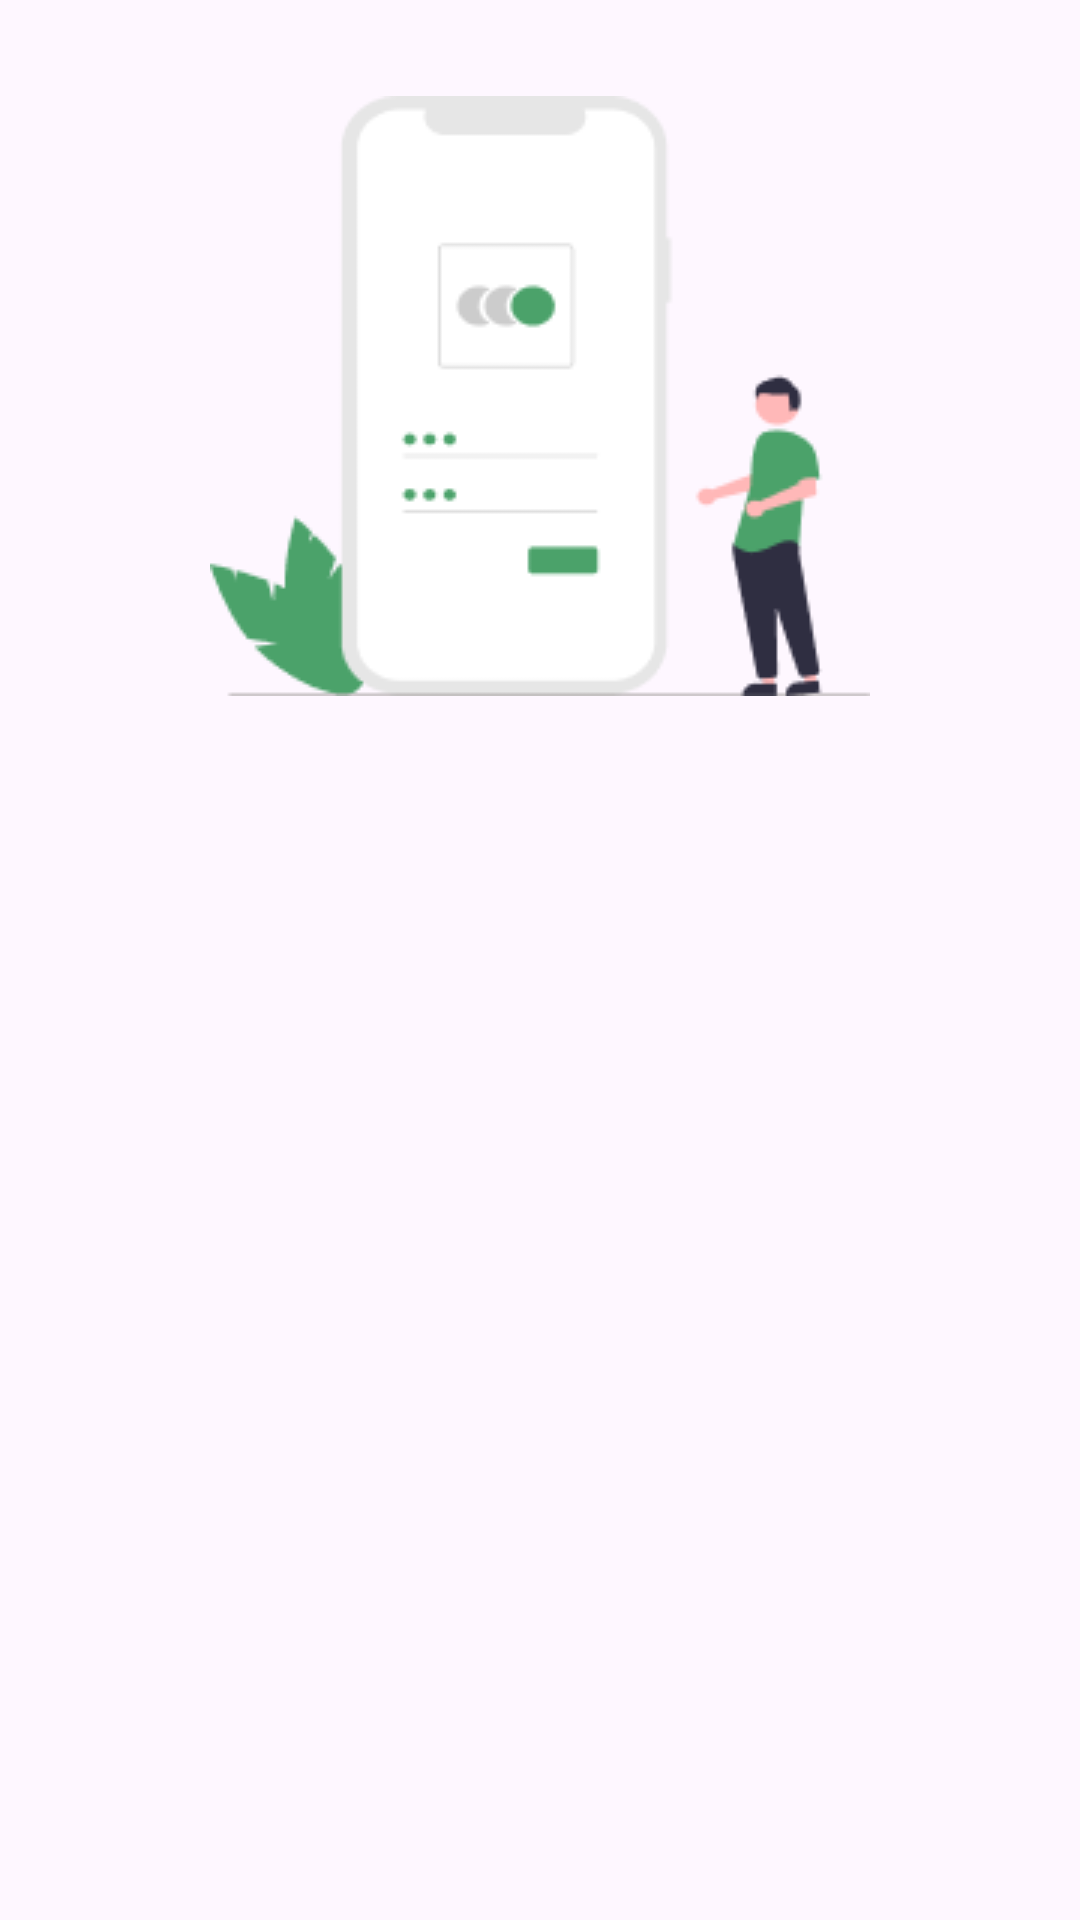

Reconstruct the res/layout file that produces this screen, plus the resources it refers to.
<!-- AndroidManifest.xml: application theme Theme.TanaminAi -->
<!-- res/layout/activity_sign_up.xml -->
<?xml version="1.0" encoding="utf-8"?>
<androidx.constraintlayout.widget.ConstraintLayout xmlns:android="http://schemas.android.com/apk/res/android"
    xmlns:app="http://schemas.android.com/apk/res-auto"
    xmlns:tools="http://schemas.android.com/tools"
    android:id="@+id/main"
    android:layout_width="match_parent"
    android:layout_height="match_parent"
    tools:context=".view.signup.SignUpActivity">

    <ImageView
        android:id="@+id/imageView"
        android:layout_width="0dp"
        android:layout_height="wrap_content"
        android:layout_marginTop="32dp"
        app:layout_constraintEnd_toEndOf="parent"
        app:layout_constraintStart_toStartOf="parent"
        app:layout_constraintTop_toTopOf="parent"
        app:srcCompat="@drawable/page_login_signup" />


    <TextView
        android:id="@+id/titleTextView"
        android:layout_width="0dp"
        android:layout_height="wrap_content"
        android:layout_marginStart="32dp"
        android:layout_marginTop="16dp"
        android:layout_marginEnd="32dp"
        android:alpha="0"
        android:text="@string/signup"
        android:textColor="@color/black"
        android:textSize="34sp"
        android:textStyle="bold"
        app:layout_constraintEnd_toEndOf="parent"
        app:layout_constraintHorizontal_bias="0.0"
        app:layout_constraintStart_toStartOf="parent"
        app:layout_constraintTop_toBottomOf="@+id/imageView"
        tools:alpha="100" />

    <TextView
        android:id="@+id/messageTextView"
        android:layout_width="wrap_content"
        android:layout_height="wrap_content"
        android:alpha="0"
        android:text="@string/message_signUp_page"
        android:textColor="@color/gray"
        android:textSize="16sp"
        app:layout_constraintEnd_toEndOf="parent"
        app:layout_constraintHorizontal_bias="0.292"
        app:layout_constraintStart_toStartOf="parent"
        app:layout_constraintTop_toBottomOf="@+id/titleTextView"
        tools:alpha="100" />

    <TextView
        android:id="@+id/nameTextView"
        android:layout_width="wrap_content"
        android:layout_height="wrap_content"
        android:layout_marginStart="32dp"
        android:layout_marginTop="8dp"
        android:alpha="0"
        android:text="@string/name"
        android:textColor="@color/black"
        app:layout_constraintStart_toStartOf="parent"
        app:layout_constraintTop_toBottomOf="@+id/messageTextView"
        tools:alpha="100" />

    <com.google.android.material.textfield.TextInputLayout
        android:id="@+id/nameEditTextLayout"
        style="@style/Widget.MaterialComponents.TextInputLayout.OutlinedBox"
        android:layout_width="0dp"
        android:layout_height="wrap_content"
        android:layout_marginStart="32dp"
        android:layout_marginEnd="32dp"
        android:alpha="0"
        app:endIconMode="clear_text"
        app:layout_constraintEnd_toEndOf="parent"
        app:layout_constraintStart_toStartOf="parent"
        app:layout_constraintTop_toBottomOf="@+id/nameTextView"
        app:startIconDrawable="@drawable/fragment_profile"
        tools:alpha="100">

        <com.google.android.material.textfield.TextInputEditText
            android:id="@+id/nameEditText"
            android:layout_width="match_parent"
            android:layout_height="wrap_content"
            android:ems="10"
            android:inputType="text" />
    </com.google.android.material.textfield.TextInputLayout>

    <TextView
        android:id="@+id/emailTextView"
        android:layout_width="wrap_content"
        android:layout_height="wrap_content"
        android:layout_marginStart="32dp"
        android:layout_marginTop="8dp"
        android:alpha="0"
        android:text="@string/email"
        android:textColor="@color/black"
        app:layout_constraintStart_toStartOf="parent"
        app:layout_constraintTop_toBottomOf="@+id/nameEditTextLayout"
        tools:alpha="100" />

    <com.google.android.material.textfield.TextInputLayout
        android:id="@+id/emailEditTextLayout"
        style="@style/Widget.MaterialComponents.TextInputLayout.OutlinedBox"
        android:layout_width="0dp"
        android:layout_height="wrap_content"
        android:layout_marginStart="32dp"
        android:layout_marginEnd="32dp"
        android:alpha="0"
        app:endIconMode="clear_text"
        app:layout_constraintEnd_toEndOf="parent"
        app:layout_constraintStart_toStartOf="parent"
        app:layout_constraintTop_toBottomOf="@+id/emailTextView"
        app:startIconDrawable="@drawable/icon_email"
        tools:alpha="100">

        <com.dicoding.tanaminai.view.customview.PasswordEditText
            android:id="@+id/emailEditText"
            android:layout_width="match_parent"
            android:layout_height="wrap_content"
            android:ems="10"
            android:inputType="textEmailAddress" />
    </com.google.android.material.textfield.TextInputLayout>

    <TextView
        android:id="@+id/passwordTextView"
        android:layout_width="wrap_content"
        android:layout_height="wrap_content"
        android:layout_marginStart="32dp"
        android:layout_marginTop="8dp"
        android:alpha="0"
        android:text="@string/password"
        android:textColor="@color/black"
        app:layout_constraintStart_toStartOf="parent"
        app:layout_constraintTop_toBottomOf="@+id/emailEditTextLayout"
        tools:alpha="100" />

    <com.google.android.material.textfield.TextInputLayout
        android:id="@+id/passwordEditTextLayout"
        style="@style/Widget.MaterialComponents.TextInputLayout.OutlinedBox"
        android:layout_width="0dp"
        android:layout_height="wrap_content"
        android:layout_marginStart="32dp"
        android:layout_marginEnd="32dp"
        android:alpha="0"
        app:counterEnabled="true"
        app:errorEnabled="true"
        app:endIconMode="password_toggle"
        app:layout_constraintEnd_toEndOf="parent"
        app:layout_constraintStart_toStartOf="parent"
        app:layout_constraintTop_toBottomOf="@+id/passwordTextView"
        app:startIconDrawable="@drawable/icon_lock"
        tools:alpha="100">

        <com.dicoding.tanaminai.view.customview.PasswordEditText
            android:id="@+id/passwordEditText"
            android:layout_width="match_parent"
            android:layout_height="wrap_content"
            android:ems="10"
            android:inputType="textPassword" />
    </com.google.android.material.textfield.TextInputLayout>

    <Button
        android:id="@+id/signupButton"
        android:layout_width="0dp"
        android:layout_height="64dp"
        android:layout_marginStart="32dp"
        android:layout_marginTop="4dp"
        android:layout_marginEnd="32dp"
        android:alpha="0"
        android:backgroundTint="@color/green1"
        android:text="@string/signup"
        app:layout_constraintEnd_toEndOf="parent"
        app:layout_constraintStart_toStartOf="parent"
        app:layout_constraintTop_toBottomOf="@+id/passwordEditTextLayout"
        tools:alpha="100" />

    <ProgressBar
        android:id="@+id/progressBar"
        style="?android:attr/progressBarStyle"
        android:layout_width="wrap_content"
        android:layout_height="wrap_content"
        android:visibility="gone"
        app:layout_constraintBottom_toBottomOf="parent"
        app:layout_constraintEnd_toEndOf="parent"
        app:layout_constraintStart_toStartOf="parent"
        app:layout_constraintTop_toTopOf="parent"
        tools:visibility="visible" />

    <LinearLayout
        android:id="@+id/tv_dont_have_account"
        android:layout_width="wrap_content"
        android:layout_height="wrap_content"
        android:layout_marginBottom="50dp"
        android:gravity="center"
        android:orientation="horizontal"
        app:layout_constraintBottom_toBottomOf="parent"
        app:layout_constraintEnd_toEndOf="parent"
        app:layout_constraintStart_toStartOf="parent"
        app:layout_constraintTop_toBottomOf="@id/signupButton">

        <TextView
            android:layout_width="match_parent"
            android:layout_height="match_parent"
            android:text="@string/dont_have_account" />

        <TextView
            android:id="@+id/tv_click_signup"
            android:layout_width="match_parent"
            android:layout_height="match_parent"
            android:layout_marginStart="5dp"
            android:text="@string/signup"
            android:textColor="@color/green1"
            android:textStyle="bold" />

    </LinearLayout>

</androidx.constraintlayout.widget.ConstraintLayout>
<!-- resources referenced by this layout -->
<resources>
  <color name="black">#FF000000</color>
  <color name="gray">#B0ABAB</color>
  <color name="green1">#4BA26A</color>
  <!-- drawable fragment_profile (drawable) -->
  <vector xmlns:android="http://schemas.android.com/apk/res/android" android:height="24dp" android:viewportHeight="24" android:viewportWidth="24" android:width="24dp">
        
      <path android:fillColor="@color/green1" android:pathData="M19,3H5C3.9,3 3,3.9 3,5v14c0,1.1 0.9,2 2,2h14c1.1,0 2,-0.9 2,-2V5C21,3.9 20.1,3 19,3zM12,6c1.93,0 3.5,1.57 3.5,3.5c0,1.93 -1.57,3.5 -3.5,3.5s-3.5,-1.57 -3.5,-3.5C8.5,7.57 10.07,6 12,6zM19,19H5v-0.23c0,-0.62 0.28,-1.2 0.76,-1.58C7.47,15.82 9.64,15 12,15s4.53,0.82 6.24,2.19c0.48,0.38 0.76,0.97 0.76,1.58V19z"/>
      
  </vector>
  <!-- drawable page_login_signup: png bitmap (drawable, 6335 bytes) -->
  <string name="dont_have_account">Don’t have an account?</string>
  <string name="email">email</string>
  <string name="message_signUp_page">Create an account to continue</string>
  <string name="name">name</string>
  <string name="password">password</string>
  <string name="signup">Sign Up</string>
  <style name="Theme.TanaminAi" parent="Base.Theme.TanaminAi" />
  <style name="Base.Theme.TanaminAi" parent="Theme.Material3.DayNight.NoActionBar">
          
           <item name="colorPrimary">@color/green1</item>
           <item name="colorSecondaryContainer">@color/green2</item>
          <item name="colorOnPrimaryContainer">@color/green2</item>
  
  
      </style>
  <color name="green2">#BEE3CB</color>
</resources>
